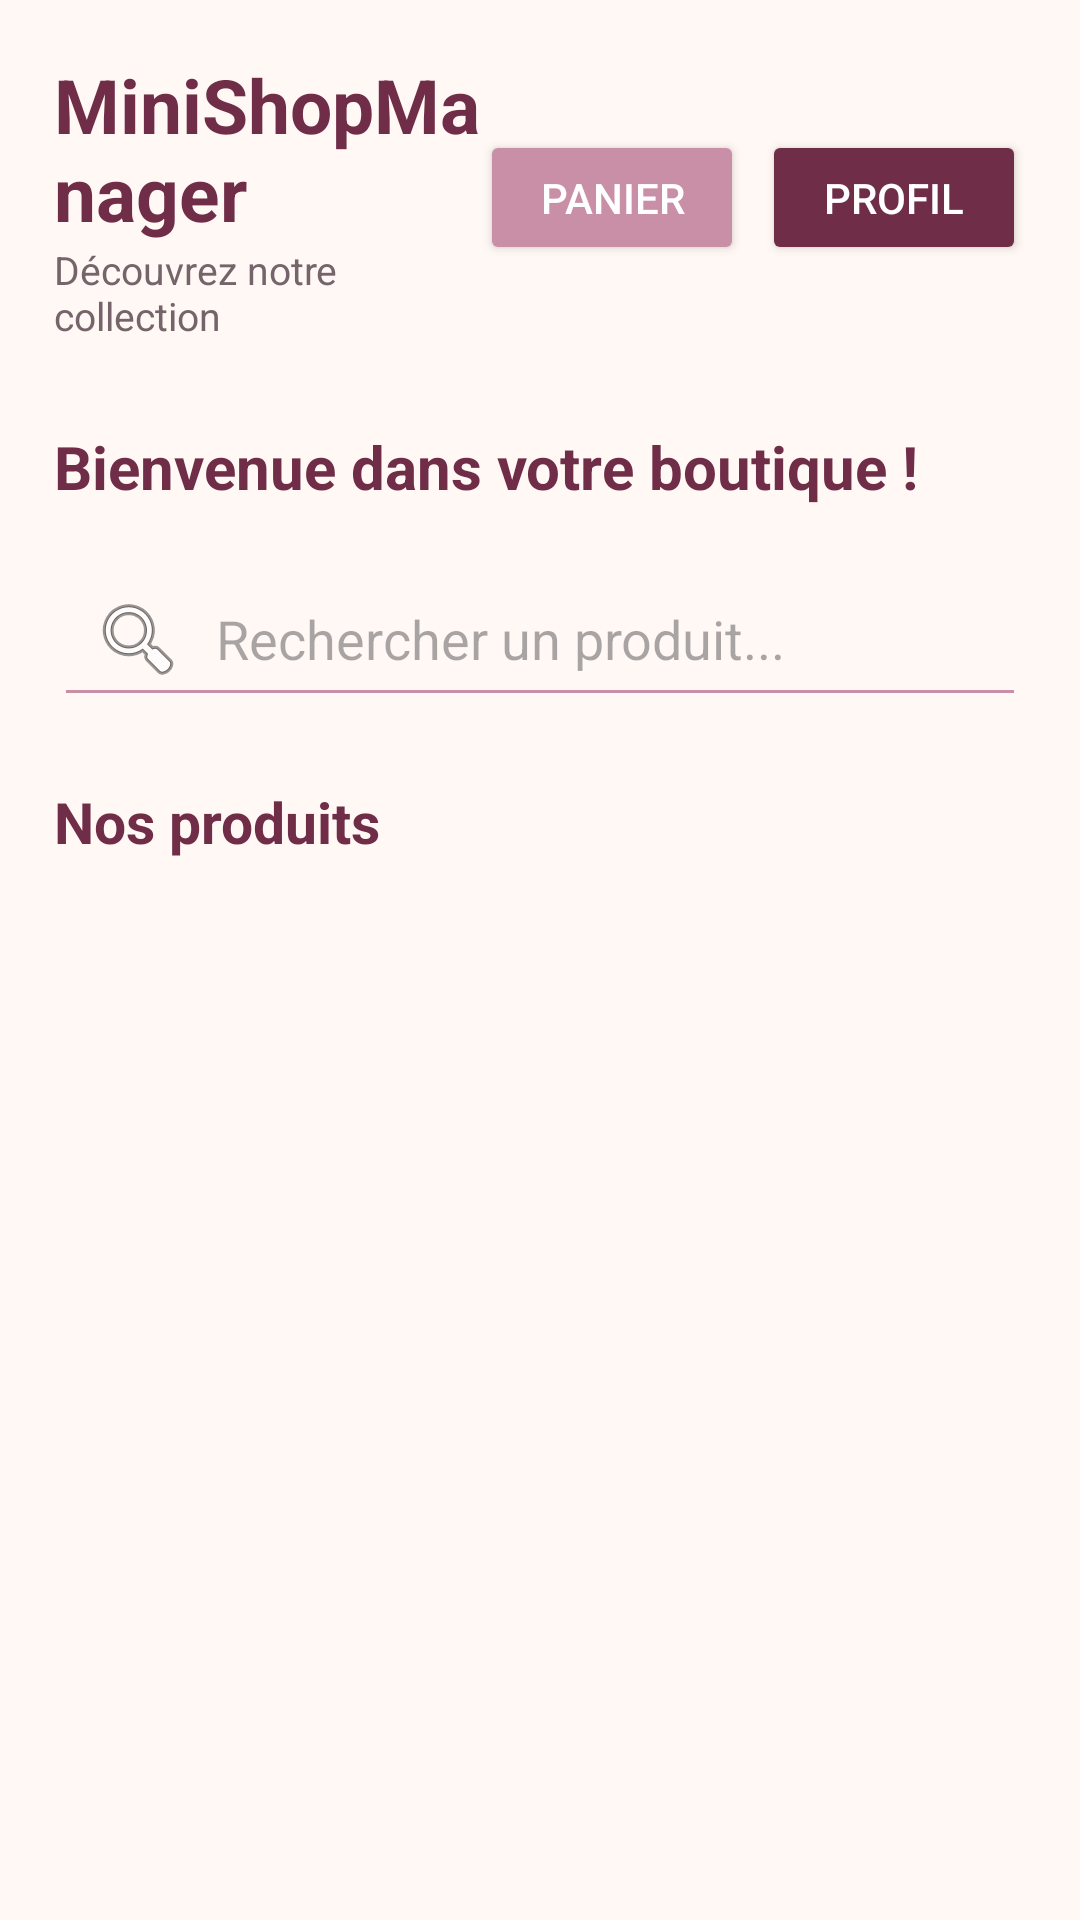

This screen was rendered from an Android layout file. Write that file and the resources it references.
<!-- AndroidManifest.xml: application theme Theme.MiniShopManager -->
<!-- res/layout/activity_main.xml -->
<?xml version="1.0" encoding="utf-8"?>
<LinearLayout xmlns:android="http://schemas.android.com/apk/res/android"
    android:layout_width="match_parent"
    android:layout_height="match_parent"
    android:orientation="vertical"
    android:background="@color/blanc_casse"
    android:padding="18dp">

    
    <LinearLayout
        android:layout_width="match_parent"
        android:layout_height="wrap_content"
        android:orientation="horizontal"
        android:gravity="center_vertical">

        <LinearLayout
            android:layout_width="0dp"
            android:layout_height="wrap_content"
            android:layout_weight="1"
            android:orientation="vertical">

            <TextView
                android:layout_width="wrap_content"
                android:layout_height="wrap_content"
                android:text="MiniShopManager"
                android:textColor="@color/bordeaux"
                android:textSize="25sp"
                android:textStyle="bold"/>

            <TextView
                android:layout_width="wrap_content"
                android:layout_height="wrap_content"
                android:text="Découvrez notre collection"
                android:textColor="@color/gris_texte"
                android:textSize="13sp"/>

        </LinearLayout>

        <Button
            android:id="@+id/btnCart"
            android:layout_width="wrap_content"
            android:layout_height="45dp"
            android:text="Panier"
            android:textColor="@color/white"
            android:backgroundTint="@color/rose_fonce"/>

        <Button
            android:id="@+id/btnNext"
            android:layout_width="wrap_content"
            android:layout_height="45dp"
            android:text="Profil"
            android:textColor="@color/white"
            android:backgroundTint="@color/bordeaux"
            android:layout_marginStart="6dp"/>

    </LinearLayout>

    
    <TextView
        android:layout_width="wrap_content"
        android:layout_height="wrap_content"
        android:text="Bienvenue dans votre boutique !"
        android:textColor="@color/bordeaux"
        android:textSize="20sp"
        android:textStyle="bold"
        android:layout_marginTop="28dp"/>

    
    <EditText
        android:id="@+id/etSearch"
        android:layout_width="match_parent"
        android:layout_height="52dp"
        android:hint="Rechercher un produit..."
        android:drawableStart="@android:drawable/ic_menu_search"
        android:drawablePadding="10dp"
        android:padding="12dp"
        android:singleLine="true"
        android:inputType="text"
        android:backgroundTint="@color/rose_fonce"
        android:layout_marginTop="18dp"/>

    
    <TextView
        android:layout_width="wrap_content"
        android:layout_height="wrap_content"
        android:text="Nos produits"
        android:textColor="@color/bordeaux"
        android:textSize="19sp"
        android:textStyle="bold"
        android:layout_marginTop="22dp"
        android:layout_marginBottom="12dp"/>

    
    <ListView
        android:id="@+id/lstViewProduits"
        android:layout_width="match_parent"
        android:layout_height="0dp"
        android:layout_weight="1"
        android:divider="@android:color/transparent"
        android:dividerHeight="10dp"
        android:clipToPadding="false"
        android:paddingBottom="10dp"/>

</LinearLayout>
<!-- resources referenced by this layout -->
<resources>
  <color name="blanc_casse">#FFF8F5</color>
  <color name="bordeaux">#702D48</color>
  <color name="gris_texte">#75656B</color>
  <color name="rose_fonce">#C98FA7</color>
  <color name="white">#FFFFFFFF</color>
  <style name="Theme.MiniShopManager" parent="Base.Theme.MiniShopManager" />
  <style name="Base.Theme.MiniShopManager" parent="Theme.Material3.Light.NoActionBar">
  
          <item name="colorPrimary">@color/bordeaux</item>
          <item name="colorOnPrimary">@color/white</item>
  
          <item name="colorSecondary">@color/rose_poudre</item>
          <item name="colorOnSecondary">@color/bordeaux</item>
  
          <item name="colorSurface">@color/blanc_casse</item>
          <item name="colorOnSurface">@color/bordeaux</item>
  
          <item name="android:colorBackground">@color/blanc_casse</item>
          <item name="android:statusBarColor">@color/blanc_casse</item>
          <item name="android:navigationBarColor">@color/blanc_casse</item>
          <item name="android:windowLightStatusBar">true</item>
  
      </style>
  <color name="rose_poudre">#E8B7C8</color>
</resources>
